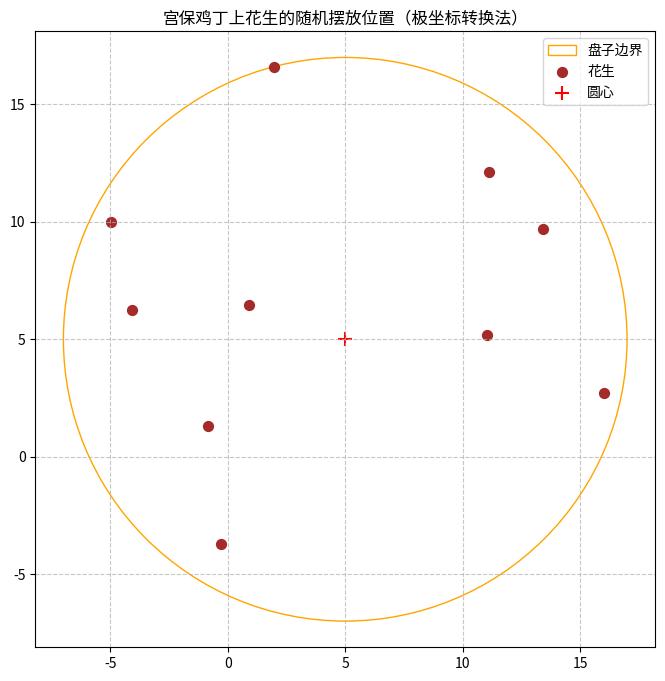

Source code (Python):
import math
import random
import matplotlib.pyplot as plt

def calculate_peanut_positions(center_x=0, center_y=0, radius=10, num_peanuts=8):
    """
    计算宫保鸡丁圆形区域内花生的随机摆放位置（极坐标转换法）
    
    参数:
        center_x (float): 圆形区域的圆心x坐标（默认原点）
        center_y (float): 圆形区域的圆心y坐标（默认原点）
        radius (float): 圆形区域的半径（默认10单位）
        num_peanuts (int): 花生数量（默认8颗）
    
    返回:
        list: 花生位置的坐标列表，每个元素为(x, y)元组
    """
    peanut_positions = []
    
    for _ in range(num_peanuts):
        # 1. 生成极角θ（弧度制，范围[0, 2π)）
        theta = 2 * math.pi * random.random()
        
        # 2. 生成极径ρ（确保均匀分布，使用平方根采样）
        # 原理：圆面积与半径平方成正比，sqrt(random)确保面积上的均匀性
        rho = radius * math.sqrt(random.random())
        
        # 3. 极坐标转直角坐标（相对于圆心）
        x = center_x + rho * math.cos(theta)
        y = center_y + rho * math.sin(theta)
        
        peanut_positions.append((round(x, 2), round(y, 2)))  # 保留2位小数
    
    return peanut_positions

def visualize_peanuts(peanut_positions, center_x=0, center_y=0, radius=10):
    """可视化花生摆放位置和圆形区域"""
    # 创建画布
    plt.figure(figsize=(8, 8))
    
    # 绘制圆形区域（宫保鸡丁盛放范围）
    circle = plt.Circle((center_x, center_y), radius, fill=False, color='orange', label='盘子边界')
    plt.gca().add_patch(circle)
    
    # 绘制花生位置
    x_coords = [pos[0] for pos in peanut_positions]
    y_coords = [pos[1] for pos in peanut_positions]
    plt.scatter(x_coords, y_coords, color='brown', s=50, label='花生')
    
    # 标记圆心
    plt.scatter(center_x, center_y, color='red', marker='+', s=100, label='圆心')
    
    # 设置坐标轴和标题
    plt.xlim(center_x - radius - 1, center_x + radius + 1)
    plt.ylim(center_y - radius - 1, center_y + radius + 1)
    plt.axis('equal')  # 等比例显示，避免圆形被拉伸
    plt.grid(linestyle='--', alpha=0.7)
    plt.title('宫保鸡丁上花生的随机摆放位置（极坐标转换法）')
    plt.legend()
    plt.show()

if __name__ == "__main__":
    # 配置参数（可根据实际调整）
    plate_center = (5, 5)  # 盘子圆心坐标
    plate_radius = 12      # 盘子半径
    peanut_count = 10      # 花生数量
    
    # 计算花生位置
    peanuts = calculate_peanut_positions(
        center_x=plate_center[0],
        center_y=plate_center[1],
        radius=plate_radius,
        num_peanuts=peanut_count
    )
    
    # 打印结果
    print(f"在圆心({plate_center[0]}, {plate_center[1]})、半径{plate_radius}的区域内，{peanut_count}颗花生的位置：")
    for i, (x, y) in enumerate(peanuts, 1):
        print(f"花生{i}: ({x}, {y})")
    
    # 可视化
    visualize_peanuts(peanuts, plate_center[0], plate_center[1], plate_radius)